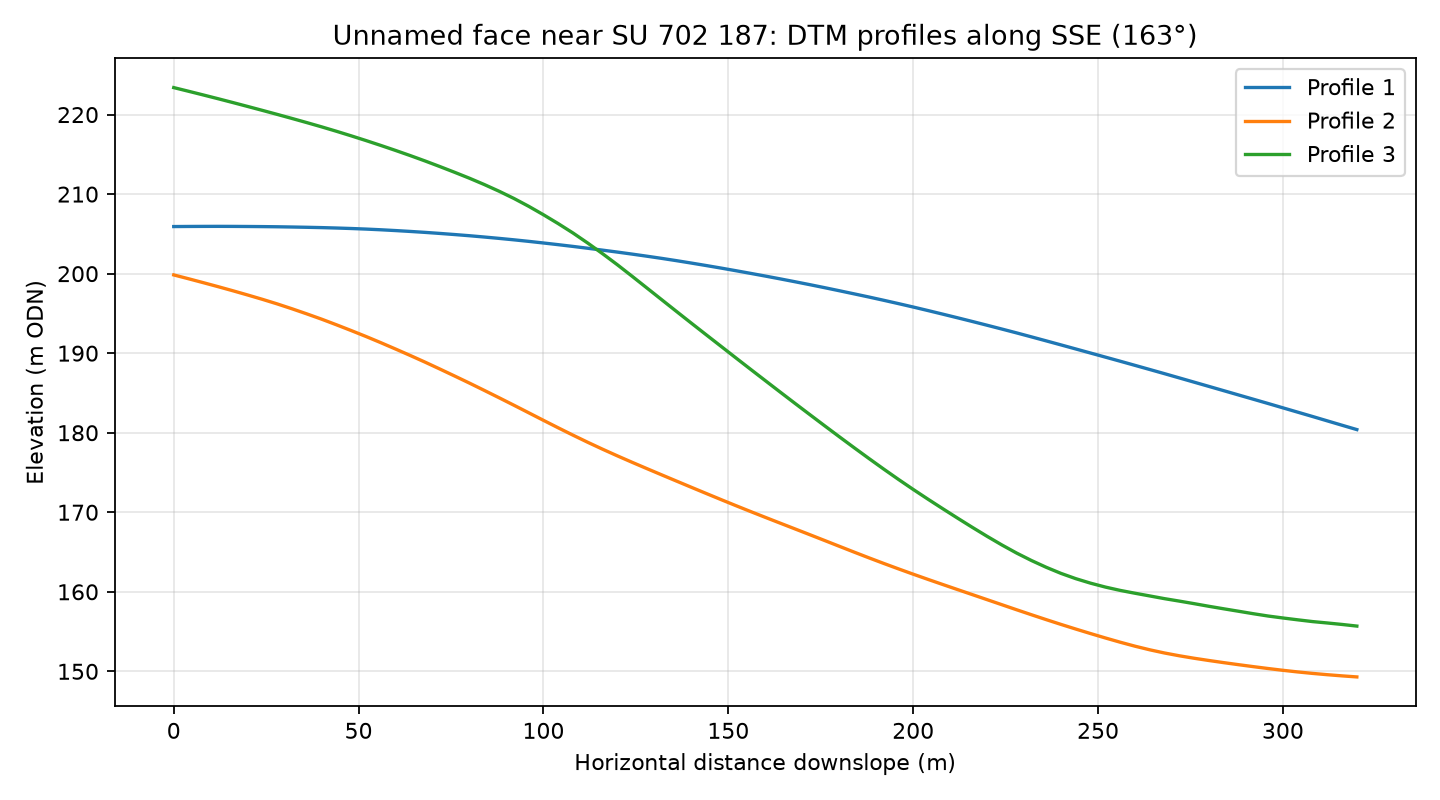

Data behind this chart, as committed beside it:
profile, distance_m, elevation_m
1, 0.0, 205.9
1, 4.0, 205.9
1, 8.0, 205.9
1, 12.0, 205.9
1, 16.0, 205.9
1, 20.0, 205.9
1, 24.0, 205.9
1, 28.0, 205.9
1, 32.0, 205.9
1, 36.0, 205.8
1, 40.0, 205.8
1, 44.0, 205.7
1, 48.0, 205.7
1, 52.0, 205.6
1, 56.0, 205.5
1, 60.0, 205.4
1, 64.0, 205.3
1, 68.0, 205.2
1, 72.0, 205.1
1, 76.0, 204.9
1, 80.0, 204.8
1, 84.0, 204.6
1, 88.0, 204.4
1, 92.0, 204.3
1, 96.0, 204.1
1, 100.0, 203.9
1, 104.0, 203.6
1, 108.0, 203.4
1, 112.0, 203.2
1, 116.0, 203
1, 120.0, 202.7
1, 124.0, 202.5
1, 128.0, 202.2
1, 132.0, 201.9
1, 136.0, 201.6
1, 140.0, 201.3
1, 144.0, 201
1, 148.0, 200.7
1, 152.0, 200.4
1, 156.0, 200
1, 160.0, 199.7
1, 164.0, 199.3
1, 168.0, 199
1, 172.0, 198.6
1, 176.0, 198.2
1, 180.0, 197.9
1, 184.0, 197.5
1, 188.0, 197.1
1, 192.0, 196.7
1, 196.0, 196.2
1, 200.0, 195.8
1, 204.0, 195.4
1, 208.0, 194.9
1, 212.0, 194.5
1, 216.0, 194
1, 220.0, 193.5
1, 224.0, 193
1, 228.0, 192.5
1, 232.0, 192
1, 236.0, 191.5
... 183 more rows
